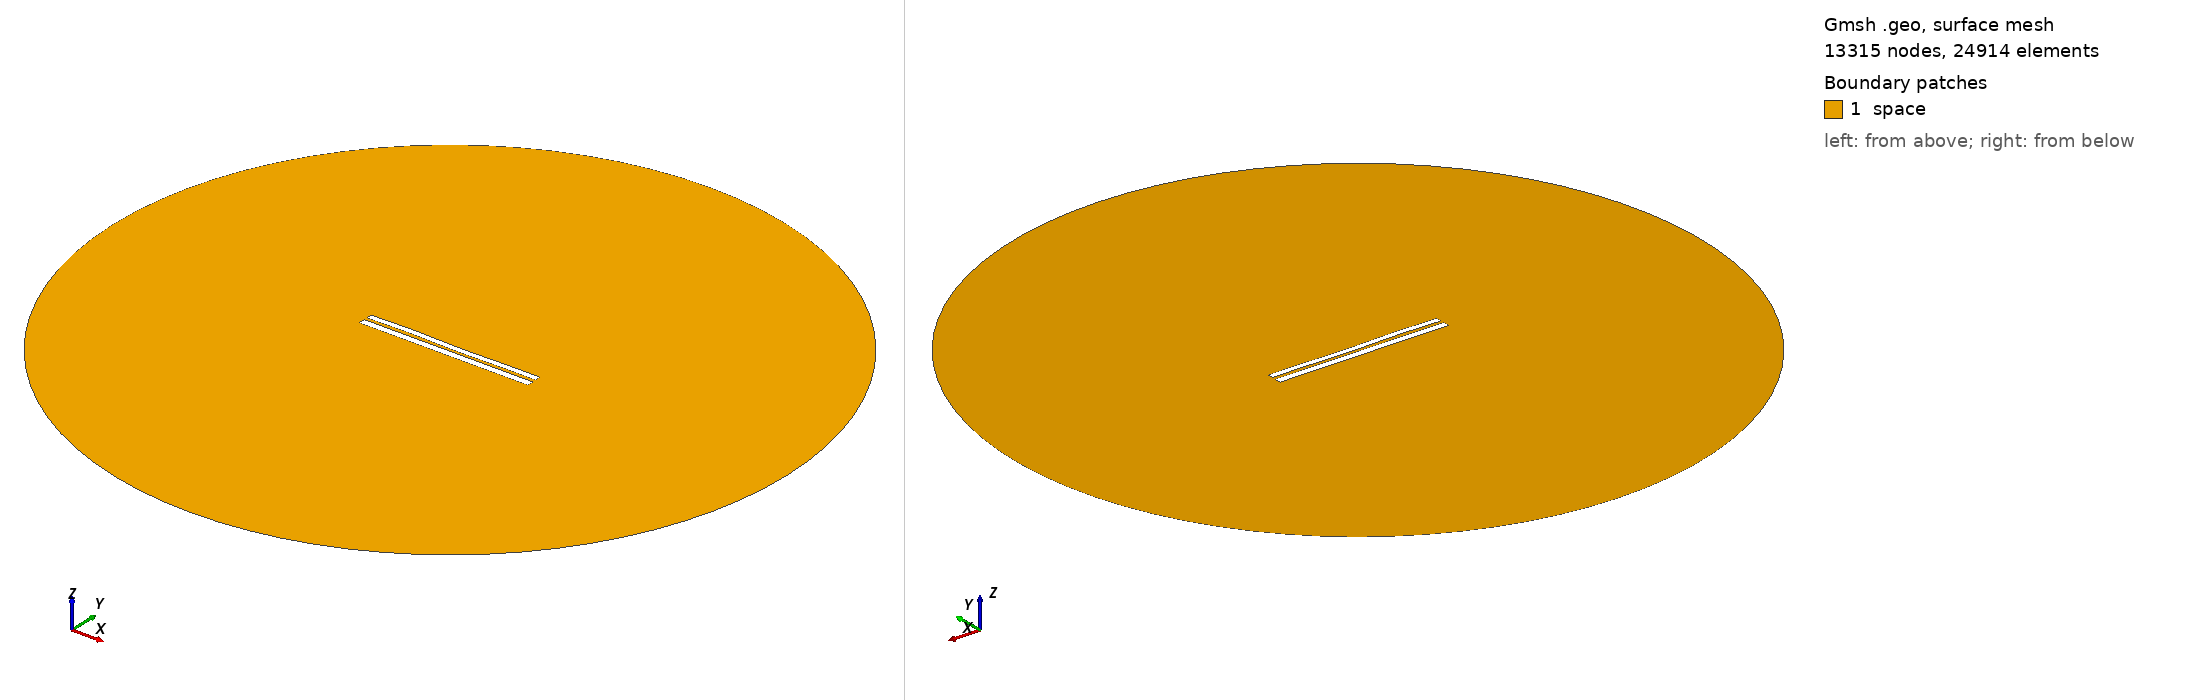

Gmsh geometry script, surface-meshed: 13315 nodes, 24914 surface elements. Boundary patches (legend numbers): 1 space. Left view from above one corner, right view from below the opposite corner. Legend entries are the model's physical surfaces. The drawing asked Gmsh for element sizes between 1% and 20% of the model's largest extent; the script's own settings can give other sizes.

=== 6700.geo (drawn) ===
//---------------------------------------
// Geometry kernel
//---------------------------------------

SetFactory("OpenCASCADE");



//---------------------------------------
// Parameters of the geometry
//---------------------------------------

// Overetch of the upper plate
overetch = 0.25;

// Distance between the plates
distance = 1.5;

// Discretization over the x axis (for the deformation)
nx = 50; 

// Length of the plate
L = 100 - overetch; 

// Number of modes
n = 4; 

// 1st mode coefficient
coeff(1) = 0.07499999999999998;
beta(1) = 0.596864 * 3.1415926535 / L;

// 2nd mode coefficient
coeff(2) = 0.0;
beta(2) = 1.49418 * 3.1415926535 / L;

// 3rd mode coefficient
coeff(3) = 0.15;
beta(3) = 2.50025 * 3.1415926535 / L;

// 4th mode coefficient
coeff(4) = 0.15;
beta(4) = 3.49999 * 3.1415926535 / L;



//---------------------------------------
// Upper plate (deformed rectangle)
//---------------------------------------

// Coordiantes of the upper plate
xmin = -50;
xmax = 50 - overetch;

// Height of the upper plate
yheight = 4 - 2 * overetch;

// Indexes of the points
UpperID[] = {};
LowerID[] = {};
LeftID[] = {};
RightID[] = {};

// Point index
p = 1;

// Horizontal edges
For i In {1:nx}
    x = xmin + (i-1)*(xmax - xmin)/(nx-1);

    y_bottom = distance / 2 + overetch;
    For j In {1:n}
        C = (Cosh(beta(j)*L) + Cos(beta(j)*L)) / (Sinh(beta(j)*L) + Sin(beta(j)*L));
        y_bottom  = y_bottom + coeff(j) * (Cosh(beta(j)*(x+50)) - Cos(beta(j)*(x+50)) - C * (Sinh(beta(j)*(x+50)) - Sin(beta(j)*(x+50))));
    EndFor

    y_top = y_bottom + yheight;

    Point(p) = {x, y_top, 0, 1.0};
    UpperID[i] = p;
    p = p + 1;

    Point(p) = {x, y_bottom, 0, 1.0};
    LowerID[i] = p;
    p = p + 1;
EndFor

// Create point lists
UpperPts[] = {}; LowerPts[] = {};
For i In {1:nx}
  UpperPts[] += {UpperID[i]};
  LowerPts[] += {LowerID[i]};
EndFor

// Build splines
Spline(1) = {UpperPts[]};
Spline(2) = {LowerPts[]};
Line(3) = {LowerPts[nx-1], UpperPts[nx-1]};
Line(4) = {LowerPts[0], UpperPts[0]};

// Build the plane surface
Curve Loop(1) = {2, 3, -1, -4};
Plane Surface(1) = {1};



//---------------------------------------
// Lower plate (rectangle)
//---------------------------------------

// Vertices
Point(1001) = {-50, -1, 0, 1.0};
Point(1002) = { 50, -1, 0, 1.0};
Point(1003) = { 50,  -5, 0, 1.0};
Point(1004) = {-50,  -5, 0, 1.0};

// Edges
Line(5) = {1001, 1002};
Line(6) = {1002, 1003};
Line(7) = {1003, 1004};
Line(8) = {1004, 1001};

// Plane surface
Line Loop(2) = {5, 6, 7, 8};
Plane Surface(2) = {2}; 



//---------------------------------------
// Outer (fictious) boundary
//---------------------------------------

// Points
Point(1005) = {0, 0, 0};       // Center
Point(1006) = {200, 0, 0};     // Start point
Point(1007) = {0, 200, 0};     // 90 degrees
Point(1008) = {-200, 0, 0};    // 180 degrees
Point(1009) = {0, -200, 0};    // 270 degrees

// Circle arcs (each needs start, center, end)
Circle(9) = {1006, 1005, 1007};
Circle(10) = {1007, 1005, 1008};
Circle(11) = {1008, 1005, 1009};
Circle(12) = {1009, 1005, 1006};

// Plane surface for the entire domain
Curve Loop(3) = {9, 10, 11, 12};
Surface(3) = {3};

// Subtract the plates from the whole domain to obtain the actual domain where we want to solve the equations
BooleanDifference{ Surface{3}; Delete; }{ Surface{1}; Surface{2}; Delete; }




//---------------------------------------
// Transfinite Lines/Curves
//---------------------------------------

// Set the number of points on the boundaries
r = 7;

// Plates
Transfinite Curve {1, 2} = 50*r Using Progression 1;
Transfinite Curve {3, 4} = 2*r Using Progression 1;
Transfinite Line {5, 7} = 50*r Using Progression 1;
Transfinite Line {6, 8} = 2*r Using Progression 1;

// Outer boundary
Transfinite Line {9, 10, 11, 12} = 20 Using Progression 1;



//---------------------------------------
// Physical groups
//---------------------------------------                

// Physical curves (boundaries)
Physical Line("force_segment", 10) = {2};
Physical Line("upper_plate", 11) = {1, 3, 4};
Physical Line("lower_plate", 12) = {5, 6, 7, 8};
Physical Line("boundary", 20) = {9, 10, 11, 12};

// Physical Surfaces
Physical Surface("space", 30) = {3};



//---------------------------------------
// 6. Generate the Mesh
//---------------------------------------

// 2D mesh generation
Mesh 2;
